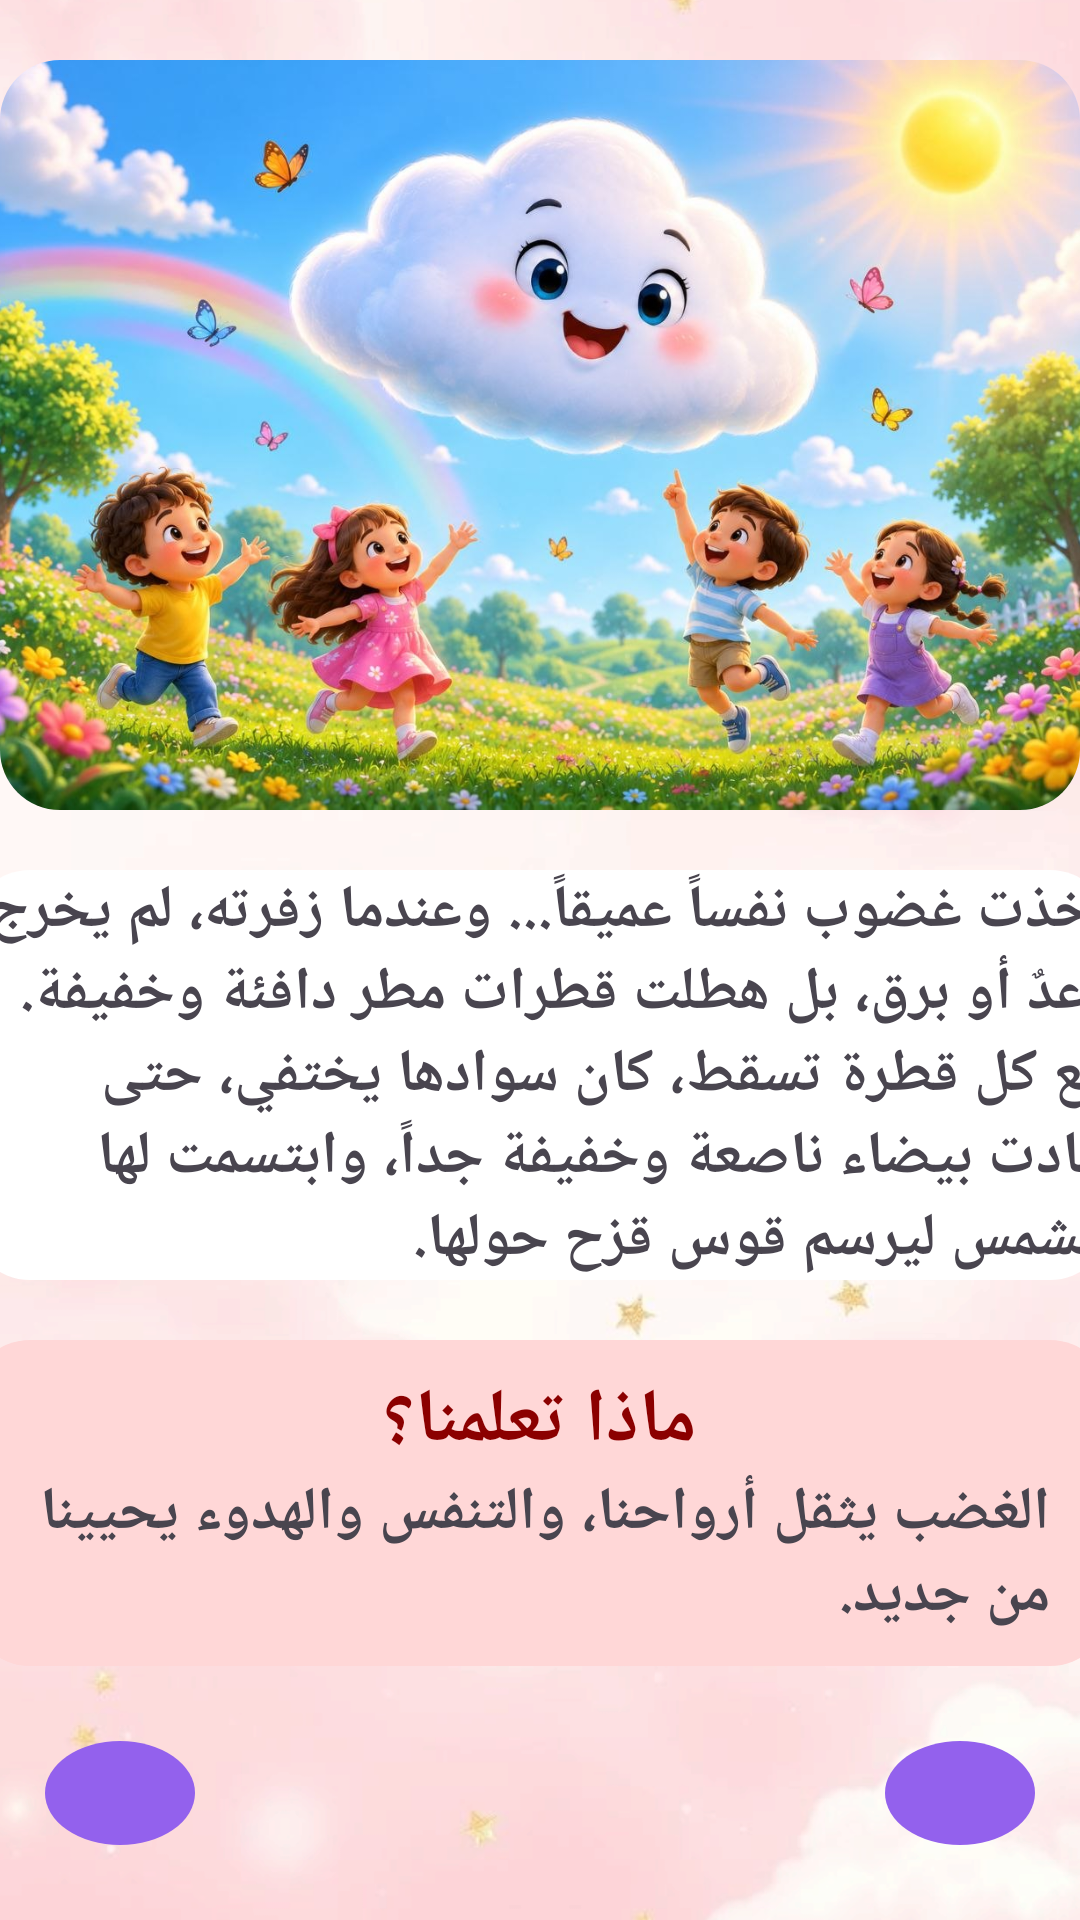

This screen was rendered from an Android layout file. Write that file and the resources it references.
<!-- AndroidManifest.xml: application theme Theme.OfuqProject -->
<!-- res/layout/activity_first_story_part2.xml -->
<LinearLayout
    android:id="@+id/main"
    android:layout_width="match_parent"
    android:layout_height="match_parent"
    xmlns:android="http://schemas.android.com/apk/res/android"
    android:background="@drawable/bgstoris"
    android:orientation="vertical">



    <RelativeLayout
        android:layout_width="wrap_content"
        android:layout_height="wrap_content"
        android:background="@drawable/purple_rounded_box"
        android:clipToOutline="true"
        android:layout_gravity="center"
        android:layout_marginTop="20dp"
        >
        <ImageView
            android:layout_width="380dp"
            android:layout_height="250dp"
            android:src="@drawable/happy_cloud"
            android:scaleType="centerCrop"
            >

        </ImageView>
    </RelativeLayout>

    <RelativeLayout
        android:layout_width="380dp"
        android:layout_height="wrap_content"
        android:background="@drawable/white_rounded_box"
        android:layout_marginTop="20dp"
        android:layout_gravity="center"
        >
        <TextView
            android:layout_width="wrap_content"
            android:layout_height="wrap_content"
            android:text="@string/first_story_part2"
            android:textSize="20sp"
            android:textStyle="bold"

            >

        </TextView>
    </RelativeLayout>


    <RelativeLayout
        android:layout_width="380dp"
        android:layout_height="wrap_content"
        android:background="@drawable/red_rounded_box"
        android:layout_marginTop="20dp"
        android:layout_gravity="center"
        >
        <TextView
            android:id="@+id/tvText_1"
            android:layout_width="wrap_content"
            android:layout_height="wrap_content"
            android:text="ماذا تعلمنا؟"
            android:layout_marginTop="10dp"
            android:textSize="25sp"
            android:textStyle="bold"
            android:textColor="@color/red"
            android:layout_centerHorizontal="true"
            >

        </TextView>

        <TextView
            android:layout_width="wrap_content"
            android:layout_height="wrap_content"
            android:layout_below="@+id/tvText_1"
            android:text="الغضب يثقل أرواحنا، والتنفس والهدوء يحيينا من جديد."
            android:textSize="20sp"
            android:textStyle="bold"
            android:layout_marginRight="40dp"
            android:layout_marginBottom="10dp"
            android:layout_centerHorizontal="true"
            >

        </TextView>
    </RelativeLayout>



    <RelativeLayout
        android:layout_width="380dp"
        android:layout_height="wrap_content"
        android:layout_gravity="center"
        >
        <ImageView
            android:id="@+id/img_arrow_back"
            android:layout_width="50dp"
            android:layout_height="50dp"
            android:layout_margin="25dp"
            android:layout_marginTop="64dp"
            android:background="@drawable/circle_purple_background"
            android:padding="3dp"
            android:src="@drawable/outline_arrow_back_24"
            />


        <ImageView
            android:id="@+id/img_arrow_forword"
            android:layout_width="50dp"
            android:layout_height="50dp"
            android:layout_margin="25dp"
            android:background="@drawable/circle_purple_background"
            android:padding="3dp"
            android:src="@drawable/outline_arrow_forward_24"
            android:layout_alignParentEnd="true"
            />
    </RelativeLayout>




</LinearLayout>
<!-- resources referenced by this layout -->
<resources>
  <color name="red">#8B0000</color>
  <!-- drawable bgstoris: png bitmap (drawable, 438550 bytes) -->
  <!-- drawable circle_purple_background (drawable) -->
  <?xml version="1.0" encoding="utf-8"?>
  <shape xmlns:android="http://schemas.android.com/apk/res/android"
      android:shape="oval">
      <solid android:color="@color/purple" /> </shape>
  <!-- drawable happy_cloud: jpg bitmap (drawable, 172776 bytes) -->
  <!-- drawable purple_rounded_box (drawable) -->
  <?xml version="1.0" encoding="utf-8"?>
  <shape xmlns:android="http://schemas.android.com/apk/res/android"
      android:shape="rectangle">
      <solid android:color="#F9E2FF" />
  
      <corners android:radius="20dp" />
  </shape>
  <!-- drawable red_rounded_box (drawable) -->
  <?xml version="1.0" encoding="utf-8"?>
  <shape xmlns:android="http://schemas.android.com/apk/res/android"
      android:shape="rectangle">
      <solid android:color="@color/light_red" />
  
      <corners android:radius="20dp" />
  </shape>
  <!-- drawable white_rounded_box (drawable) -->
  <?xml version="1.0" encoding="utf-8"?>
  <shape xmlns:android="http://schemas.android.com/apk/res/android"
      android:shape="rectangle">
      <solid android:color="@color/white" />
  
      <corners android:radius="20dp" />
  </shape>
  <string name="first_story_part2">أخذت غضوب نفساً عميقاً... وعندما زفرته، لم يخرج رعدٌ أو برق، بل هطلت قطرات مطر دافئة وخفيفة.
  
  مع كل قطرة تسقط، كان سوادها يختفي، حتى عادت بيضاء ناصعة وخفيفة جداً، وابتسمت لها الشمس ليرسم قوس قزح حولها.
  
  </string>
  <style name="Theme.OfuqProject" parent="Base.Theme.OfuqProject" />
  <color name="purple">#9361ED</color>
  <color name="light_red">#FFD7D7</color>
  <color name="white">#FFFFFFFF</color>
  <style name="Base.Theme.OfuqProject" parent="Theme.Material3.DayNight.NoActionBar">
          
          
      </style>
</resources>
